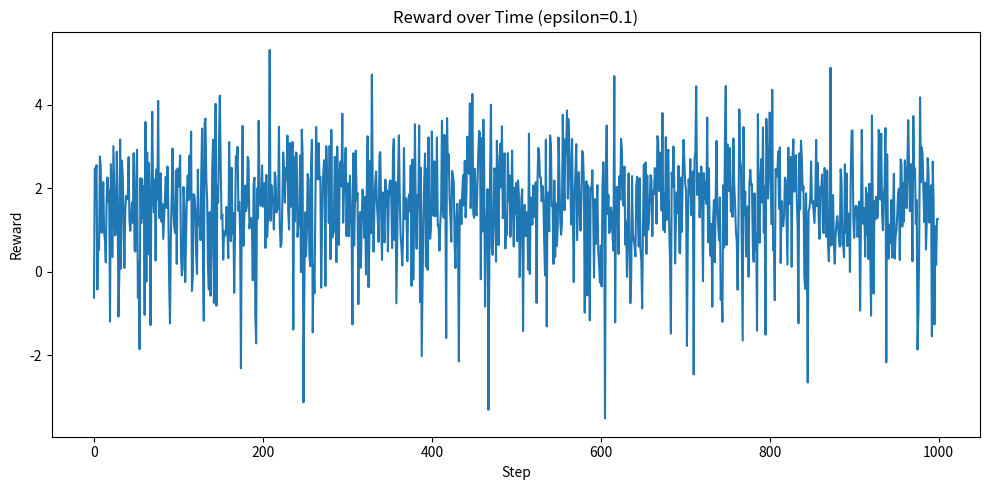

Write the Python code that produced this figure.
import numpy as np
import matplotlib.pyplot as plt


class Bandit:
    """
    K 臂老虎机（K-Armed Bandit）环境。

    每个动作 a 对应一个 Agent 不可见的真实动作价值：

        q*(a) = E[R | A = a]

    初始化时：
        q*(a) ~ N(0, 1)

    执行动作 a 时：
        R ~ N(q*(a), 1)

    Parameters
    ----------
    k : int
        动作数量。
    """

    def __init__(self, k: int = 10):
        self.k = k

        # q*(a)：环境内部真实动作价值，Agent 不可直接用于决策。
        self.true_values = np.random.normal(
            loc=0.0,
            scale=1.0,
            size=k,
        )

        # a* = argmax_a q*(a)，仅用于实验评估。
        self.best_action = int(np.argmax(self.true_values))

    def step(self, action: int) -> float:
        """
        执行动作并返回随机奖励。

        Parameters
        ----------
        action : int
            动作编号。

        Returns
        -------
        float
            从 N(q*(action), 1) 中采样得到的奖励。
        """
        reward = np.random.normal(
            loc=self.true_values[action],
            scale=1.0,
        )
        return float(reward)


class EpsilonGreedyAgent:
    """
    使用 ε-greedy 策略和样本平均法的 Bandit Agent。

    动作选择：

        A_t =
            随机动作，            概率 ε
            argmax_a Q(a)，       概率 1 - ε

    动作价值更新：

        Q(a) <- Q(a) + 1 / N(a) * [R - Q(a)]

    Parameters
    ----------
    k : int
        动作数量。
    epsilon : float
        探索概率 ε。
    """

    def __init__(self, k: int = 10, epsilon: float = 0.1):
        self.k = k
        self.epsilon = epsilon

        # Q(a)：Agent 对各动作价值的估计。
        self.q_values = np.zeros(k, dtype=float)

        # N(a)：各动作累计被选择的次数。
        self.action_counts = np.zeros(k, dtype=int)

    def select_action(self) -> int:
        """
        根据 ε-greedy 策略选择动作。

        Returns
        -------
        int
            选择的动作编号。
        """
        if np.random.random() < self.epsilon:
            return int(np.random.randint(self.k))

        return int(np.argmax(self.q_values))

    def update(self, action: int, reward: float) -> None:
        """
        使用样本平均法增量更新 Q(a)。

        更新公式：

            Q(a) <- Q(a) + 1 / N(a) * [R - Q(a)]

        Parameters
        ----------
        action : int
            本次执行的动作。
        reward : float
            执行动作后获得的奖励。
        """
        self.action_counts[action] += 1

        count = self.action_counts[action]

        # 增量式样本平均：
        # New Estimate = Old Estimate + Step Size * Error
        self.q_values[action] += (
            reward - self.q_values[action]
        ) / count


def run_experiment(
    k: int = 10,
    epsilon: float = 0.1,
    steps: int = 1000,
):
    """
    运行一次 K-Armed Bandit 实验。

    Parameters
    ----------
    k : int
        动作数量。
    epsilon : float
        ε-greedy 的探索概率。
    steps : int
        与环境交互的总步数。

    Returns
    -------
    rewards : np.ndarray
        每一步获得的奖励。
    optimal_action_flags : np.ndarray
        每一步是否选择真实最优动作。
        选择最优动作为 1，否则为 0。
    agent : EpsilonGreedyAgent
        实验结束后的 Agent。
    bandit : Bandit
        本次实验使用的环境。
    """
    bandit = Bandit(k=k)
    agent = EpsilonGreedyAgent(
        k=k,
        epsilon=epsilon,
    )

    # 已知实验长度时，直接预分配数组比不断 append 更清晰。
    rewards = np.zeros(steps, dtype=float)
    optimal_action_flags = np.zeros(steps, dtype=int)

    for step in range(steps):
        action = agent.select_action()
        reward = bandit.step(action)

        agent.update(
            action=action,
            reward=reward,
        )

        rewards[step] = reward
        optimal_action_flags[step] = int(
            action == bandit.best_action
        )

    return (
        rewards,
        optimal_action_flags,
        agent,
        bandit,
    )


def print_experiment_result(
    agent: EpsilonGreedyAgent,
    bandit: Bandit,
    optimal_action_flags: np.ndarray,
) -> None:
    """
    输出单次实验的主要结果。
    """
    optimal_action_rate = np.mean(optimal_action_flags)

    print("=" * 60)
    print("真实动作价值 q*(a)：")
    print(bandit.true_values)

    print("\nAgent 估计动作价值 Q(a)：")
    print(agent.q_values)

    print("\n各动作选择次数 N(a)：")
    print(agent.action_counts)

    print(f"\n真实最优动作：{bandit.best_action}")
    print(
        "Agent 估计的最优动作："
        f"{np.argmax(agent.q_values)}"
    )
    print(
        "最优动作选择比例："
        f"{optimal_action_rate * 100:.2f}%"
    )
    print("=" * 60)


def plot_rewards(
    rewards: np.ndarray,
    epsilon: float,
) -> None:
    """
    绘制单次实验的原始 Reward 曲线。

    注意：
    单步 Reward 含有较强随机噪声，因此曲线通常会明显波动。
    后续会使用 Moving Average 和多次独立实验进一步分析。
    """
    plt.figure(figsize=(10, 5))

    plt.plot(rewards)

    plt.xlabel("Step")
    plt.ylabel("Reward")
    plt.title(
        f"Reward over Time (epsilon={epsilon})"
    )

    plt.tight_layout()
    plt.show()


def main() -> None:
    """
    程序入口。
    """
    seed = 1
    k = 10
    epsilon = 0.1
    steps = 1000

    # 固定随机种子，保证当前实验可复现。
    np.random.seed(seed)

    rewards, optimal_flags, agent, bandit = run_experiment(
        k=k,
        epsilon=epsilon,
        steps=steps,
    )

    print_experiment_result(
        agent=agent,
        bandit=bandit,
        optimal_action_flags=optimal_flags,
    )

    plot_rewards(
        rewards=rewards,
        epsilon=epsilon,
    )


if __name__ == "__main__":
    main()
